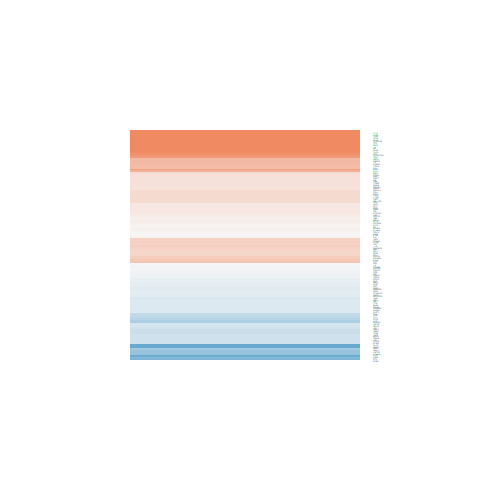

Values plotted in this chart, from the file beside it:
logFC, AveExpr, t, P.Value, adj.P.Val, B
-0.1781, 2.693, -0.7854, 0.4398, 0.8305, -6.218
-0.1918, 4.353, -0.9768, 0.3383, 0.7719, -6.327
0.02157, 4.803, 0.1548, 0.8783, 0.9732, -6.837
-0.6381, -0.2386, -1.176, 0.2512, 0.704, -5.171
0.34, 4.545, 1.735, 0.0954, 0.5185, -5.347
-0.275, -1.092, -0.3521, 0.7278, 0.9316, -5.51
0.1499, 5.832, 0.8787, 0.3882, 0.8016, -6.517
0.02031, 4.88, 0.1137, 0.9104, 0.9784, -6.849
-0.1908, 0.5531, -0.5132, 0.6124, 0.8964, -5.873
0.5625, -1.101, 1.061, 0.2991, 0.7429, -5.117
-0.1542, 3.786, -0.8045, 0.4289, 0.825, -6.395
-0.1475, 7.577, -1.091, 0.2862, 0.7314, -6.342
-0.2831, 4.978, -0.9751, 0.3392, 0.7719, -6.339
0.2555, 0.1665, 0.6292, 0.5351, 0.8686, -5.694
-0.4024, 2.807, -0.8518, 0.4027, 0.8103, -6.153
0.09294, 3.735, 0.5534, 0.5851, 0.8895, -6.562
0.5623, 6.592, 3.454, 0.002044, 0.06943, -1.925
-0.06494, 6.6, -0.4982, 0.6228, 0.8993, -6.804
1.075, -0.2571, 1.923, 0.06635, 0.4533, -4.205
-0.2901, 4.655, -1.537, 0.1371, 0.5875, -5.672
-0.02896, 6.197, -0.2028, 0.841, 0.9638, -6.899
0.2959, 2.215, 1.429, 0.1658, 0.619, -5.459
0.3326, -0.9225, 0.5821, 0.5659, 0.8807, -5.431
-0.2897, 7.15, -2.182, 0.03907, 0.3686, -4.7
2.828, -0.5905, 4.846, 6.00343665558333e-05, 0.004847, 1.609
-0.6549, -1.228, -1.294, 0.2078, 0.6648, -4.889
0.1259, 5.953, 0.7942, 0.4348, 0.8276, -6.591
0.1462, 2.068, 0.5392, 0.5947, 0.893, -6.246
2.829, -1.79, 4.425, 0.0001759, 0.01151, 0.4225
-1.43, -1.189, -2.239, 0.03461, 0.349, -3.547
1.234, -1.158, 1.767, 0.08986, 0.506, -4.258
0.199, 4.071, 0.9359, 0.3586, 0.7855, -6.339
0.06197, 7.632, 0.4757, 0.6385, 0.9028, -6.824
0.2021, 5.783, 1.352, 0.1888, 0.6464, -5.997
1.224, 2.113, 5.915, 4.04616593276898e-06, 0.0005445, 4.378
0.184, 1.374, 0.6959, 0.4931, 0.8503, -6.064
0.2984, 7.335, 1.289, 0.2095, 0.6672, -6.111
0.6393, 6.912, 3.835, 0.0007884, 0.03435, -1.022
-0.1407, 2.994, -0.7417, 0.4654, 0.8397, -6.288
0.4561, -0.3601, 0.9278, 0.3627, 0.7877, -5.375
0.1092, 4.126, 0.5278, 0.6024, 0.8941, -6.644
0.2343, 4.848, 1.859, 0.0752, 0.4764, -5.192
-0.2545, 3.464, -1.316, 0.2005, 0.6574, -5.81
0.5363, 6.294, 3.081, 0.005081, 0.1233, -2.805
-0.1794, 8.577, -1.469, 0.1546, 0.6061, -5.863
0.08079, 4.765, 0.4978, 0.6231, 0.8993, -6.726
0.2679, 6.742, 2.025, 0.05407, 0.4191, -4.983
-0.07082, 3.136, -0.2079, 0.837, 0.9624, -6.577
0.3458, 3.688, 1.517, 0.1422, 0.5926, -5.601
0.8437, 3.555, 5.04, 3.66302102546722e-05, 0.003391, 2.161
-0.1809, 0.3741, -0.5662, 0.5765, 0.8866, -5.792
-0.1562, -0.04718, -0.3376, 0.7386, 0.9352, -5.765
-0.06015, 0.105, -0.1247, 0.9018, 0.9773, -5.967
-0.1236, 2.921, -0.5581, 0.5819, 0.8884, -6.323
-0.1303, 7.051, -1.017, 0.3193, 0.7596, -6.417
-0.02872, 4.174, -0.1834, 0.856, 0.9672, -6.764
-1.4, -1.105, -1.862, 0.0747, 0.4753, -4.112
0.348, 7.48, 1.952, 0.06259, 0.4479, -5.116
-0.9595, -0.4145, -1.968, 0.06057, 0.4421, -4.015
-0.5032, 0.01264, -1.127, 0.2708, 0.7202, -5.244
... 72 more rows
